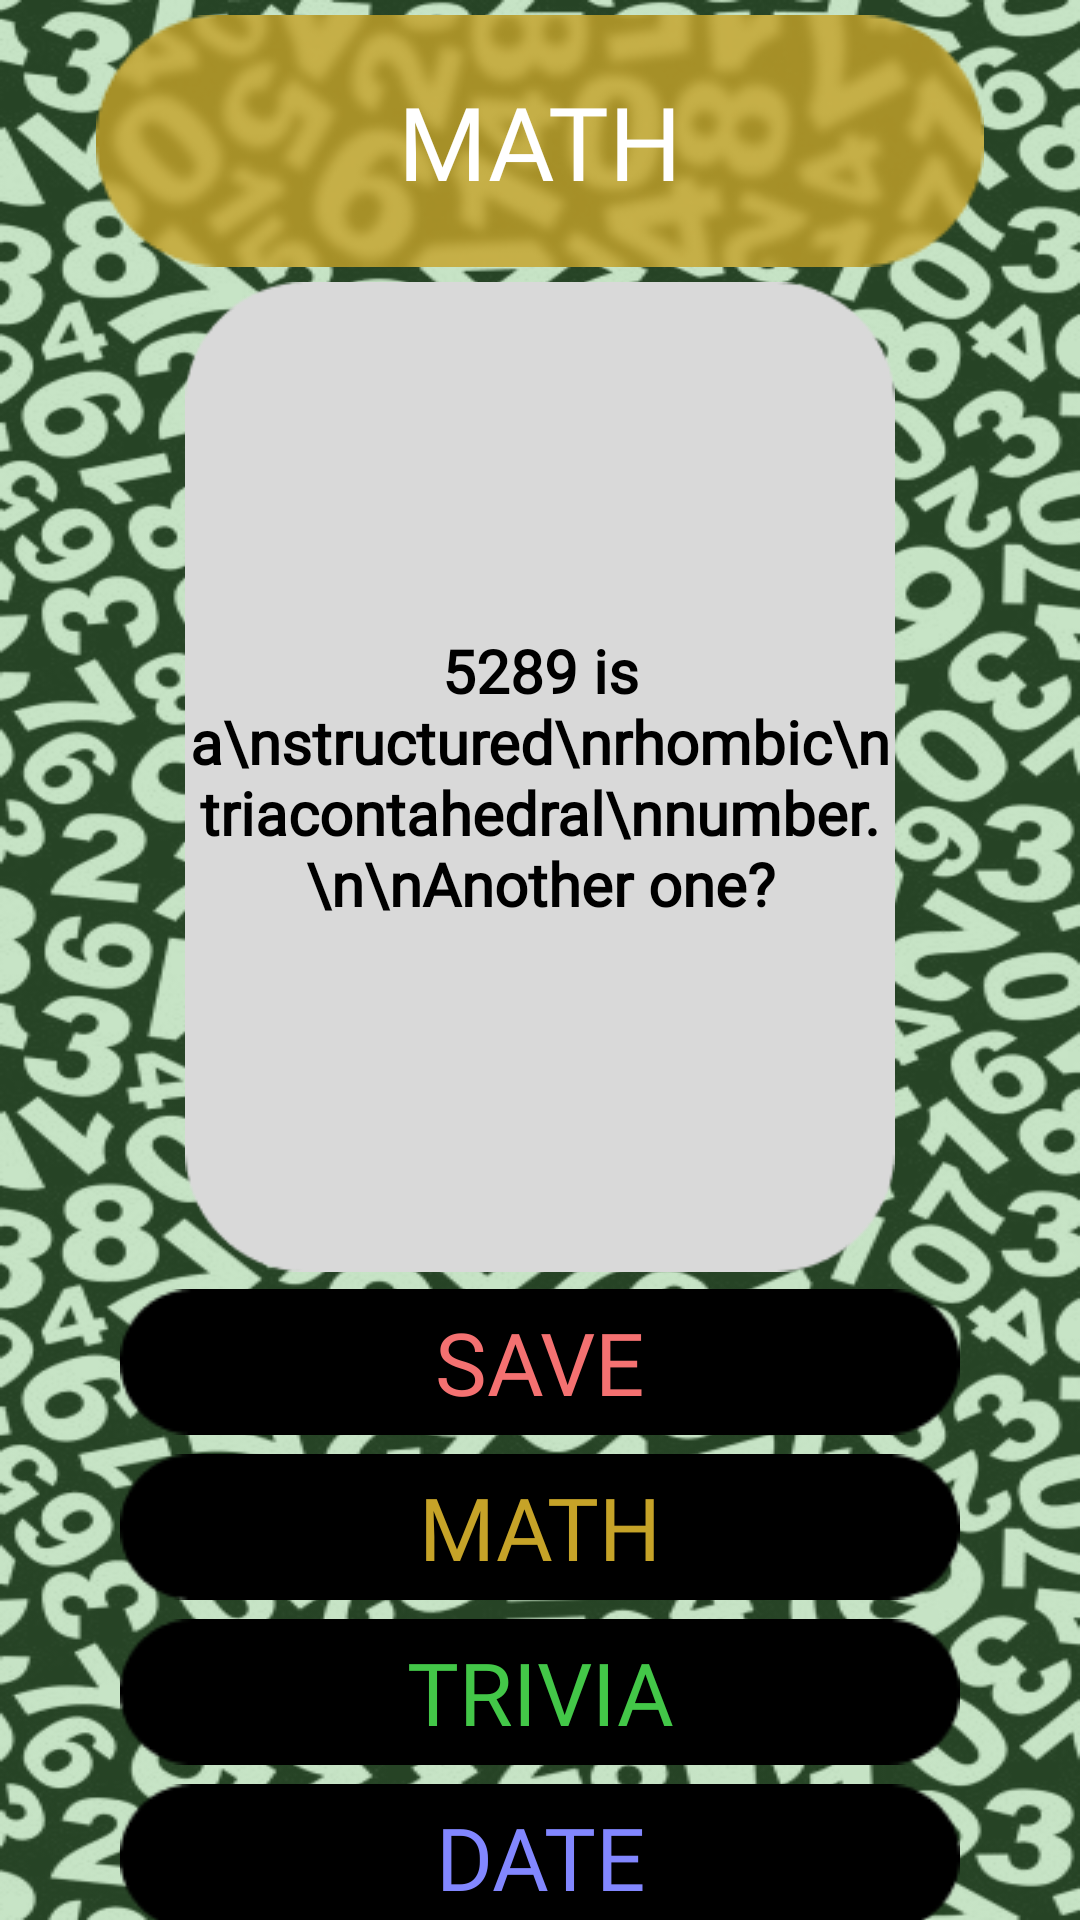

Write the Android layout XML for this screen, with the resource values it uses.
<!-- AndroidManifest.xml: application theme Theme.MathApp -->
<!-- res/layout/activity_pre_save.xml -->
<?xml version="1.0" encoding="utf-8"?>
<androidx.constraintlayout.widget.ConstraintLayout xmlns:android="http://schemas.android.com/apk/res/android"
    xmlns:app="http://schemas.android.com/apk/res-auto"
    xmlns:tools="http://schemas.android.com/tools"
    android:layout_width="match_parent"
    android:layout_height="match_parent"
    android:background="@drawable/back"
    tools:context=".PreSaveActivity">

    <ImageView
        android:id="@+id/imageView3"
        android:layout_width="wrap_content"
        android:layout_height="wrap_content"
        android:layout_marginTop="5dp"
        app:layout_constraintEnd_toEndOf="parent"
        app:layout_constraintStart_toStartOf="parent"
        app:layout_constraintTop_toTopOf="parent"
        app:srcCompat="@drawable/rect3" />

    <TextView
        android:id="@+id/textView7"
        android:layout_width="wrap_content"
        android:layout_height="wrap_content"
        android:fontFamily="@font/zendots"
        android:text="MATH"
        android:textColor="#FFFFFF"
        android:textSize="34sp"
        app:layout_constraintBottom_toBottomOf="@+id/imageView3"
        app:layout_constraintEnd_toEndOf="@+id/imageView3"
        app:layout_constraintStart_toStartOf="@+id/imageView3"
        app:layout_constraintTop_toTopOf="@+id/imageView3" />

    <ImageView
        android:id="@+id/imageView12"
        android:layout_width="280dp"
        android:layout_height="330dp"
        android:layout_marginTop="5dp"
        app:layout_constraintEnd_toEndOf="@+id/imageView3"
        app:layout_constraintStart_toStartOf="@+id/imageView3"
        app:layout_constraintTop_toBottomOf="@+id/imageView3"
        app:srcCompat="@drawable/rect6" />

    <TextView
        android:id="@+id/textView12"
        android:layout_width="0dp"
        android:layout_height="wrap_content"
        android:layout_marginStart="23dp"
        android:layout_marginTop="5dp"
        android:layout_marginEnd="23dp"
        android:layout_marginBottom="5dp"
        android:fontFamily="@font/kanit_light"
        android:gravity="center"
        android:text="5289 is a\nstructured\nrhombic\ntriacontahedral\nnumber. \n\nAnother one?"
        android:textColor="#000000"
        android:textSize="20sp"
        android:textStyle="bold"
        app:layout_constraintBottom_toBottomOf="@+id/imageView12"
        app:layout_constraintEnd_toEndOf="@+id/imageView12"
        app:layout_constraintStart_toStartOf="@+id/imageView12"
        app:layout_constraintTop_toTopOf="@+id/imageView12" />

    <ImageView
        android:id="@+id/imageView13"
        android:layout_width="0dp"
        android:layout_height="wrap_content"
        android:layout_marginTop="5dp"
        app:layout_constraintEnd_toEndOf="@+id/imageView12"
        app:layout_constraintStart_toStartOf="@+id/imageView12"
        app:layout_constraintTop_toBottomOf="@+id/imageView12"
        app:srcCompat="@drawable/button" />

    <ImageView
        android:id="@+id/imageView14"
        android:layout_width="0dp"
        android:layout_height="wrap_content"
        android:layout_marginTop="5dp"
        app:layout_constraintEnd_toEndOf="@+id/imageView13"
        app:layout_constraintStart_toStartOf="@+id/imageView13"
        app:layout_constraintTop_toBottomOf="@+id/imageView13"
        app:srcCompat="@drawable/button" />

    <ImageView
        android:id="@+id/imageView15"
        android:layout_width="0dp"
        android:layout_height="wrap_content"
        android:layout_marginTop="5dp"
        app:layout_constraintEnd_toEndOf="@+id/imageView14"
        app:layout_constraintHorizontal_bias="0.0"
        app:layout_constraintStart_toStartOf="@+id/imageView14"
        app:layout_constraintTop_toBottomOf="@+id/imageView14"
        app:srcCompat="@drawable/button" />

    <ImageView
        android:id="@+id/imageView16"
        android:layout_width="0dp"
        android:layout_height="wrap_content"
        android:layout_marginTop="5dp"
        app:layout_constraintEnd_toEndOf="@+id/imageView15"
        app:layout_constraintStart_toStartOf="@+id/imageView15"
        app:layout_constraintTop_toBottomOf="@+id/imageView15"
        app:srcCompat="@drawable/button" />

    <TextView
        android:id="@+id/textView13"
        android:layout_width="wrap_content"
        android:layout_height="wrap_content"
        android:fontFamily="@font/kanit_bold"
        android:text="SAVE"
        android:textColor="#F47171"
        android:textSize="29sp"
        app:layout_constraintBottom_toBottomOf="@+id/imageView13"
        app:layout_constraintEnd_toEndOf="@+id/imageView13"
        app:layout_constraintStart_toStartOf="@+id/imageView13"
        app:layout_constraintTop_toTopOf="@+id/imageView13" />

    <TextView
        android:id="@+id/textView14"
        android:layout_width="wrap_content"
        android:layout_height="wrap_content"
        android:fontFamily="@font/kanit_bold"
        android:text="MATH"
        android:textColor="#C6A328"
        android:textSize="29sp"
        app:layout_constraintBottom_toBottomOf="@+id/imageView14"
        app:layout_constraintEnd_toEndOf="@+id/imageView14"
        app:layout_constraintStart_toStartOf="@+id/imageView14"
        app:layout_constraintTop_toTopOf="@+id/imageView14" />

    <TextView
        android:id="@+id/textView15"
        android:layout_width="wrap_content"
        android:layout_height="wrap_content"
        android:fontFamily="@font/kanit_bold"
        android:text="TRIVIA"
        android:textColor="#43C748"
        android:textSize="29sp"
        app:layout_constraintBottom_toBottomOf="@+id/imageView15"
        app:layout_constraintEnd_toEndOf="@+id/imageView15"
        app:layout_constraintStart_toStartOf="@+id/imageView15"
        app:layout_constraintTop_toTopOf="@+id/imageView15" />

    <TextView
        android:id="@+id/textView16"
        android:layout_width="wrap_content"
        android:layout_height="wrap_content"
        android:fontFamily="@font/kanit_bold"
        android:text="DATE"
        android:textColor="#8287FF"
        android:textSize="29sp"
        app:layout_constraintBottom_toBottomOf="@+id/imageView16"
        app:layout_constraintEnd_toEndOf="@+id/imageView16"
        app:layout_constraintStart_toStartOf="@+id/imageView16"
        app:layout_constraintTop_toTopOf="@+id/imageView16" />

</androidx.constraintlayout.widget.ConstraintLayout>
<!-- resources referenced by this layout -->
<resources>
  <!-- drawable back: png bitmap (drawable, 281308 bytes) -->
  <!-- drawable button: png bitmap (drawable, 857 bytes) -->
  <!-- drawable rect3: png bitmap (drawable, 21368 bytes) -->
  <!-- drawable rect6: png bitmap (drawable, 2994 bytes) -->
  <style name="Theme.MathApp" parent="Theme.MaterialComponents.DayNight.DarkActionBar">
          
          <item name="colorPrimary">@color/purple_500</item>
          <item name="colorPrimaryVariant">@color/purple_700</item>
          <item name="colorOnPrimary">@color/white</item>
          
          <item name="colorSecondary">@color/teal_200</item>
          <item name="colorSecondaryVariant">@color/teal_700</item>
          <item name="colorOnSecondary">@color/black</item>
          
          <item name="android:statusBarColor" tools:targetApi="l">?attr/colorPrimaryVariant</item>
          
          <item name="android:windowFullscreen">true</item>
          <item name="windowActionBar">false</item>
          <item name="windowNoTitle">true</item>
      </style>
  <color name="purple_500">#FF6200EE</color>
  <color name="purple_700">#FF3700B3</color>
  <color name="white">#FFFFFFFF</color>
  <color name="teal_200">#FF03DAC5</color>
  <color name="teal_700">#FF018786</color>
  <color name="black">#FF000000</color>
</resources>
